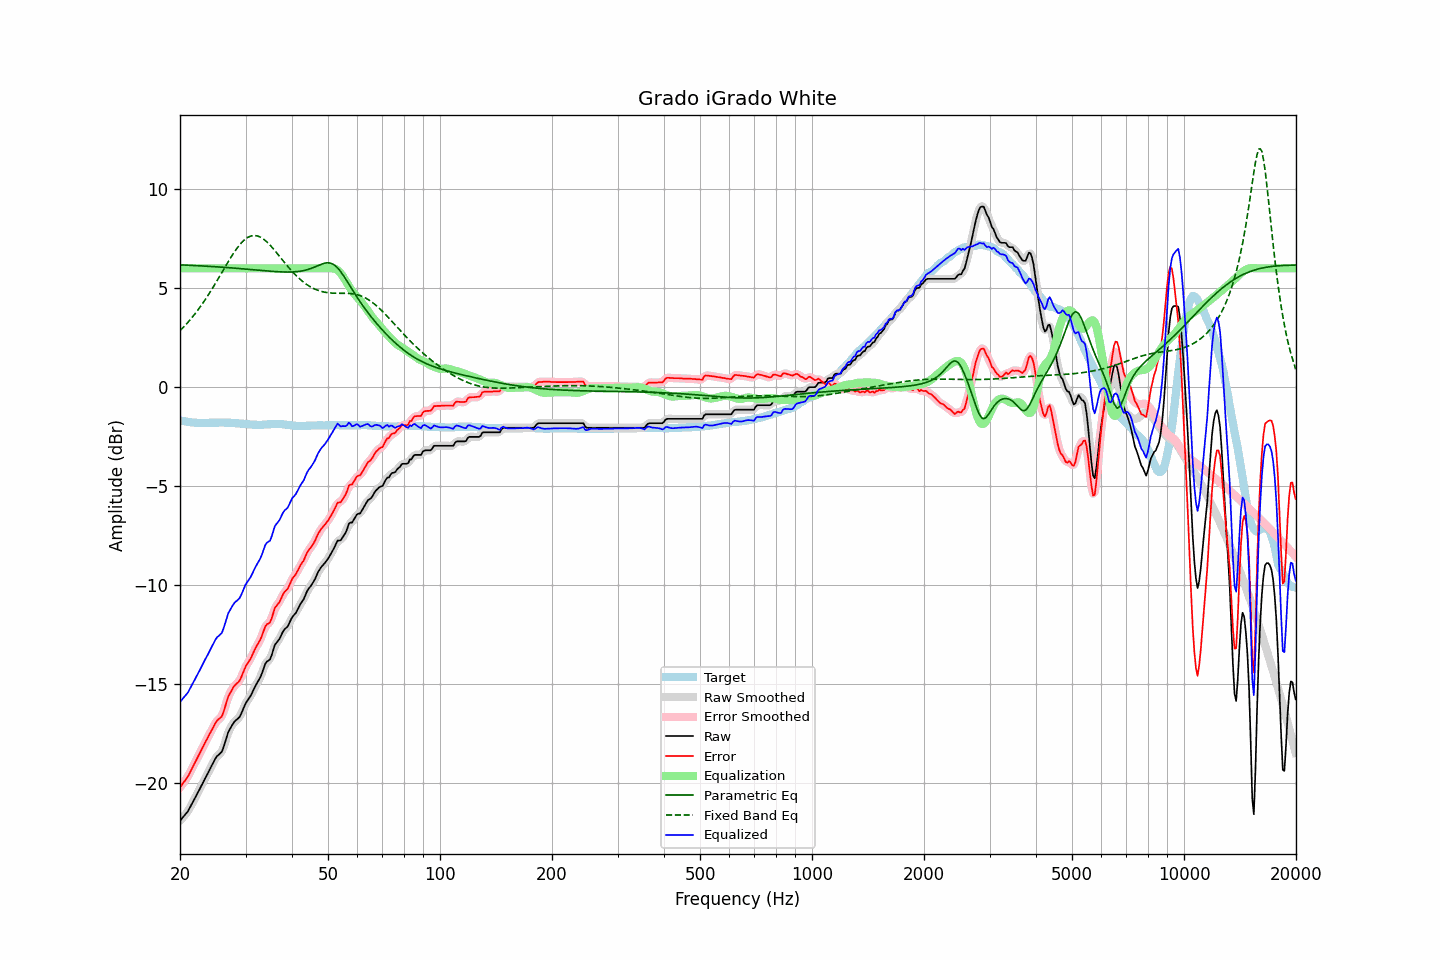

Data behind this chart, as committed beside it:
frequency, raw, error, smoothed, error_smoothed, equalization, parametric_eq, fixed_band_eq, equalized_raw, equalized_smoothed, target
20.00, -21.90, -20.22, -21.89, -20.21, 6.00, 6.18, 2.85, -15.90, -15.89, -1.68
20.20, -21.80, -20.10, -21.81, -20.10, 6.00, 6.17, 2.93, -15.80, -15.81, -1.70
20.40, -21.70, -19.99, -21.71, -20.00, 6.00, 6.17, 3.02, -15.70, -15.71, -1.71
20.61, -21.61, -19.89, -21.61, -19.88, 6.00, 6.17, 3.10, -15.61, -15.61, -1.72
20.81, -21.51, -19.77, -21.51, -19.77, 6.00, 6.16, 3.19, -15.51, -15.51, -1.74
21.02, -21.41, -19.66, -21.40, -19.64, 6.00, 6.16, 3.28, -15.41, -15.40, -1.75
21.23, -21.26, -19.50, -21.26, -19.50, 6.00, 6.15, 3.37, -15.26, -15.26, -1.76
21.44, -21.11, -19.33, -21.12, -19.34, 6.00, 6.15, 3.47, -15.11, -15.12, -1.77
21.66, -20.96, -19.18, -20.96, -19.18, 6.00, 6.15, 3.57, -14.96, -14.96, -1.78
21.87, -20.81, -19.01, -20.80, -19.01, 6.00, 6.14, 3.67, -14.81, -14.80, -1.79
22.09, -20.65, -18.85, -20.65, -18.85, 6.00, 6.14, 3.77, -14.65, -14.65, -1.79
22.31, -20.49, -18.68, -20.49, -18.69, 6.00, 6.13, 3.88, -14.49, -14.49, -1.80
22.54, -20.34, -18.54, -20.34, -18.53, 6.00, 6.13, 3.99, -14.34, -14.34, -1.80
22.76, -20.18, -18.37, -20.18, -18.37, 6.00, 6.13, 4.11, -14.18, -14.18, -1.81
22.99, -20.02, -18.22, -20.02, -18.21, 6.00, 6.12, 4.22, -14.02, -14.02, -1.80
23.22, -19.86, -18.05, -19.86, -18.05, 6.00, 6.12, 4.34, -13.86, -13.86, -1.81
23.45, -19.70, -17.89, -19.70, -17.89, 6.00, 6.11, 4.46, -13.70, -13.70, -1.81
23.69, -19.55, -17.75, -19.55, -17.74, 6.00, 6.11, 4.58, -13.55, -13.55, -1.80
23.92, -19.39, -17.58, -19.39, -17.59, 6.00, 6.10, 4.71, -13.39, -13.39, -1.80
24.16, -19.23, -17.43, -19.23, -17.43, 6.00, 6.10, 4.84, -13.23, -13.23, -1.79
24.40, -19.07, -17.27, -19.07, -17.27, 6.00, 6.09, 4.97, -13.07, -13.07, -1.79
24.65, -18.92, -17.13, -18.91, -17.12, 6.00, 6.09, 5.10, -12.92, -12.91, -1.79
24.89, -18.76, -16.96, -18.77, -16.97, 6.00, 6.08, 5.24, -12.76, -12.77, -1.79
25.14, -18.64, -16.85, -18.65, -16.86, 6.00, 6.08, 5.37, -12.64, -12.65, -1.79
25.39, -18.57, -16.78, -18.57, -16.78, 6.00, 6.07, 5.51, -12.57, -12.57, -1.79
25.65, -18.49, -16.71, -18.50, -16.71, 6.00, 6.07, 5.65, -12.49, -12.50, -1.78
25.91, -18.41, -16.63, -18.38, -16.59, 6.00, 6.06, 5.79, -12.41, -12.38, -1.78
26.16, -18.21, -16.42, -18.20, -16.41, 6.00, 6.05, 5.93, -12.21, -12.20, -1.78
26.43, -17.95, -16.16, -17.95, -16.16, 6.00, 6.05, 6.06, -11.95, -11.95, -1.79
26.69, -17.69, -15.90, -17.69, -15.90, 6.00, 6.04, 6.20, -11.69, -11.69, -1.79
26.96, -17.42, -15.63, -17.46, -15.66, 6.00, 6.04, 6.34, -11.42, -11.46, -1.79
27.23, -17.27, -15.48, -17.27, -15.47, 6.00, 6.03, 6.47, -11.27, -11.27, -1.79
27.50, -17.13, -15.33, -17.12, -15.31, 6.00, 6.02, 6.60, -11.13, -11.12, -1.80
27.77, -17.00, -15.18, -17.00, -15.19, 6.00, 6.02, 6.73, -11.00, -11.00, -1.81
28.05, -16.88, -15.07, -16.89, -15.08, 6.00, 6.01, 6.85, -10.88, -10.89, -1.81
28.33, -16.81, -14.99, -16.81, -14.99, 6.00, 6.00, 6.96, -10.81, -10.81, -1.82
28.62, -16.74, -14.92, -16.74, -14.91, 6.00, 6.00, 7.08, -10.74, -10.74, -1.82
28.90, -16.66, -14.83, -16.64, -14.81, 6.00, 5.99, 7.18, -10.66, -10.64, -1.83
29.19, -16.51, -14.67, -16.50, -14.66, 6.00, 5.98, 7.27, -10.51, -10.50, -1.84
29.48, -16.31, -14.46, -16.32, -14.47, 6.00, 5.98, 7.36, -10.31, -10.32, -1.84
29.78, -16.12, -14.27, -16.13, -14.27, 6.00, 5.97, 7.44, -10.12, -10.13, -1.85
30.08, -15.94, -14.08, -15.96, -14.10, 6.00, 5.96, 7.50, -9.94, -9.96, -1.86
30.38, -15.82, -13.96, -15.82, -13.96, 6.00, 5.96, 7.56, -9.82, -9.82, -1.86
30.68, -15.70, -13.83, -15.70, -13.82, 6.00, 5.95, 7.60, -9.70, -9.70, -1.87
30.99, -15.58, -13.70, -15.57, -13.68, 6.00, 5.94, 7.63, -9.58, -9.57, -1.88
31.30, -15.41, -13.52, -15.41, -13.52, 6.00, 5.93, 7.65, -9.41, -9.41, -1.89
31.61, -15.24, -13.35, -15.24, -13.35, 6.00, 5.93, 7.66, -9.24, -9.24, -1.89
31.93, -15.07, -13.18, -15.08, -13.18, 6.00, 5.92, 7.65, -9.07, -9.08, -1.89
32.24, -14.93, -13.02, -14.93, -13.03, 6.00, 5.91, 7.64, -8.93, -8.93, -1.90
32.57, -14.79, -12.89, -14.79, -12.89, 6.00, 5.91, 7.61, -8.79, -8.79, -1.90
32.89, -14.65, -12.74, -14.63, -12.73, 6.00, 5.90, 7.58, -8.65, -8.63, -1.90
33.22, -14.45, -12.55, -14.43, -12.53, 6.00, 5.89, 7.53, -8.45, -8.43, -1.90
33.55, -14.21, -12.31, -14.21, -12.31, 6.00, 5.88, 7.47, -8.21, -8.21, -1.89
33.89, -13.98, -12.10, -14.01, -12.12, 6.00, 5.88, 7.41, -7.98, -8.01, -1.88
34.23, -13.86, -11.98, -13.89, -12.01, 6.00, 5.87, 7.34, -7.86, -7.89, -1.88
34.57, -13.81, -11.94, -13.81, -11.93, 6.00, 5.86, 7.26, -7.81, -7.81, -1.87
34.92, -13.75, -11.88, -13.70, -11.83, 6.00, 5.86, 7.18, -7.75, -7.70, -1.87
35.27, -13.54, -11.68, -13.52, -11.65, 6.00, 5.85, 7.09, -7.54, -7.52, -1.86
35.62, -13.28, -11.42, -13.29, -11.43, 6.00, 5.84, 6.99, -7.28, -7.29, -1.86
35.97, -13.02, -11.16, -13.07, -11.21, 6.00, 5.84, 6.90, -7.02, -7.07, -1.86
... 635 more rows
